Run: headless pygame with SDL's dummy video driver; simulated clock (each Clock.tick advances the game by its frame time, no real sleeping); random seed 0; keys injected as events and as key.get_pressed() state; no mouse input.
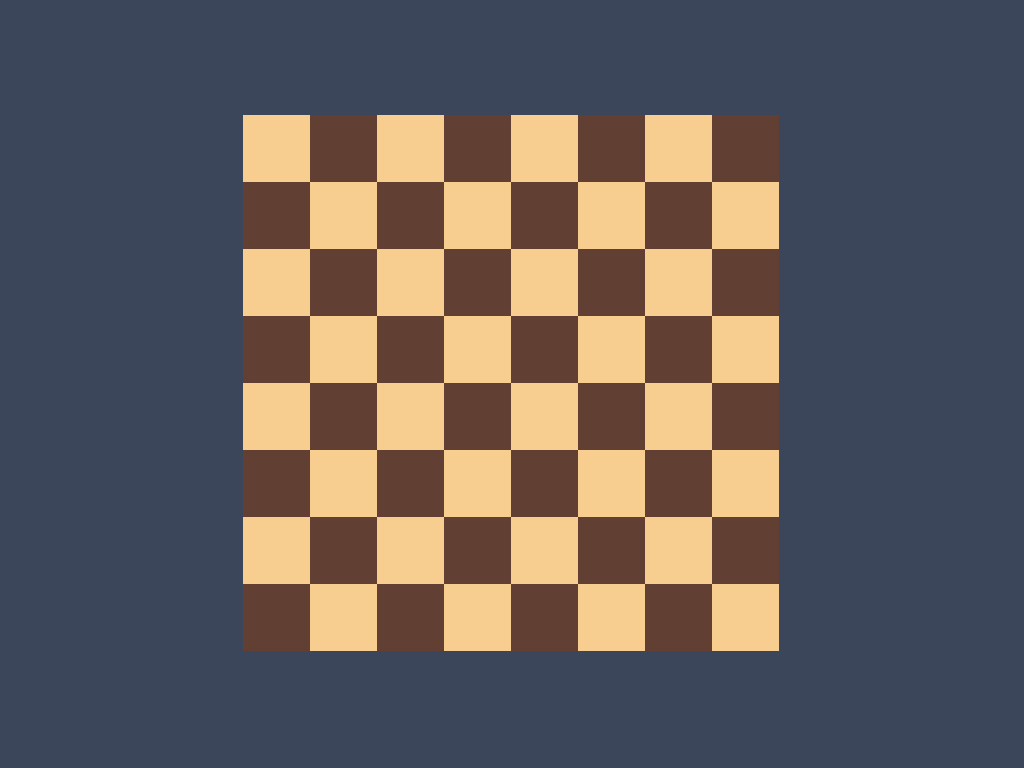
Frame 1 of 4 · flips 1–60 · no input
Frame 2 of 4 · flips 61–180 · tapped SPACE, RETURN · held RIGHT (→), D · screen unchanged from frame 1, image omitted
Frame 3 of 4 · flips 181–300 · held DOWN (↓), S · screen unchanged from frame 2, image omitted
Frame 4 of 4 · flips 301–420 · held LEFT (←), A, UP (↑), W · screen unchanged from frame 3, image omitted

The pygame program that drew these frames:

import itertools
import pygame as pg


def get_screen_dimentions():
    info = pg.display.Info()
    return info.current_w, info.current_h

pg.init()

BLACK = pg.Color('#623f33')
WHITE = pg.Color('#f7cd90')
WIDTH, HEIGHT = get_screen_dimentions()
TILE_SIZE = int(HEIGHT*0.7/8)
BOARD_DIMENTION=TILE_SIZE*8

screen = pg.display.set_mode((0, 0),pg.RESIZABLE)
clock = pg.time.Clock()


def create_background():
    colors = itertools.cycle((WHITE, BLACK))
    background = pg.Surface((BOARD_DIMENTION, BOARD_DIMENTION))

    for y in range(0, BOARD_DIMENTION, TILE_SIZE):
        for x in range(0, BOARD_DIMENTION, TILE_SIZE):
            rect = (x, y, TILE_SIZE, TILE_SIZE)
            pg.draw.rect(background, next(colors), rect)
        next(colors)

    return background

def main():
    running = True

    background = create_background()

    while running:
        for event in pg.event.get():
            if event.type == pg.QUIT:
                running = False
            elif event.type == pg.KEYDOWN: 
                if event.key ==pg.K_ESCAPE:
                    running = False

        screen.fill((60, 70, 90))
        screen.blit(background, (WIDTH/2-HEIGHT*0.7/2, HEIGHT*0.15))

        pg.display.flip()
        clock.tick(30)

    pg.quit()

if __name__ == "__main__":
    main()
